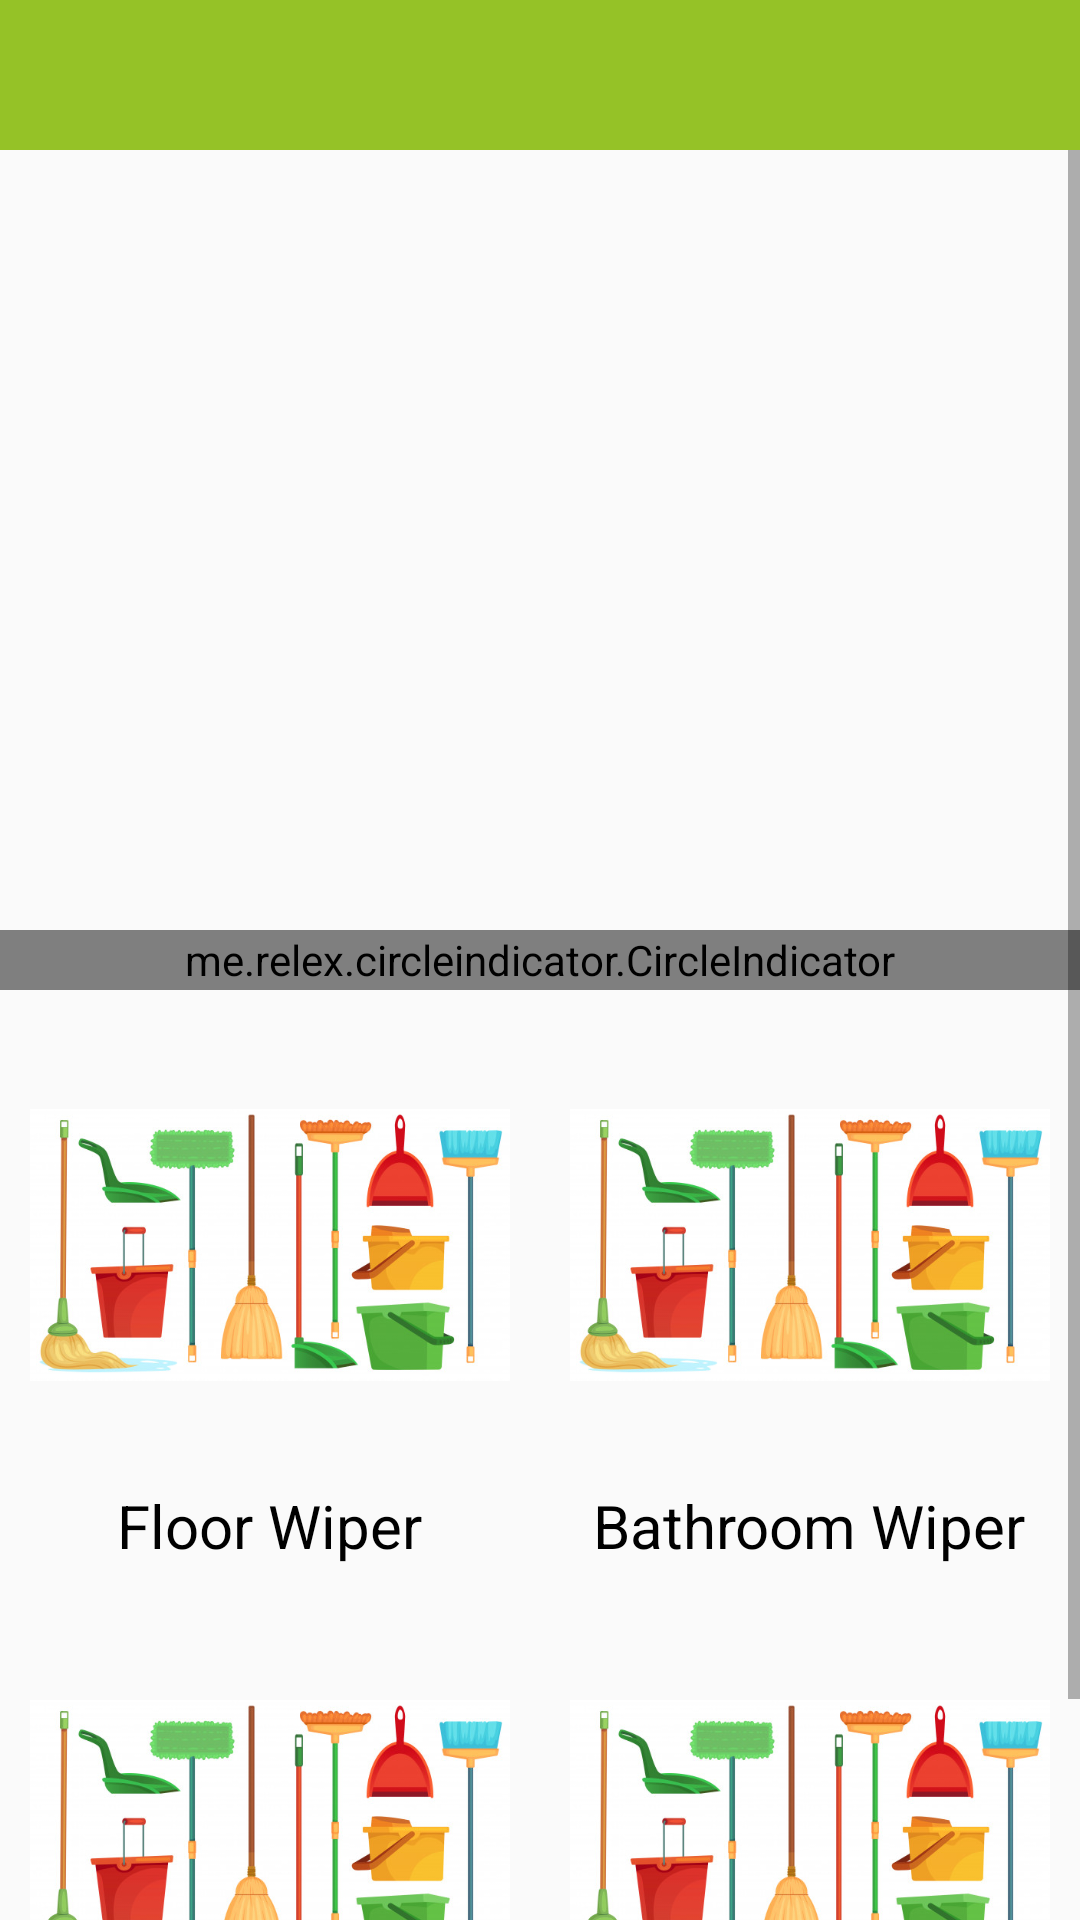

Layout XML and referenced resources for this Android screen:
<!-- AndroidManifest.xml: application theme AppTheme -->
<!-- res/layout/activity_wiper.xml -->
<?xml version="1.0" encoding="utf-8"?>
<LinearLayout xmlns:android="http://schemas.android.com/apk/res/android"
    xmlns:app="http://schemas.android.com/apk/res-auto"
    xmlns:tools="http://schemas.android.com/tools"
    android:layout_width="match_parent"
    android:layout_height="match_parent"
    android:orientation="vertical"
    tools:context=".sabActivities.WiperActivity">


    <include layout="@layout/custom_tool" />

    <ScrollView
        android:layout_width="match_parent"
        android:layout_height="match_parent">

        <LinearLayout
            android:orientation="vertical"
            android:layout_width="match_parent"
            android:layout_height="match_parent">
            <LinearLayout
                android:id="@+id/liner_pager"
                android:layout_width="match_parent"
                android:layout_height="wrap_content"
                android:orientation="vertical">

                <androidx.viewpager.widget.ViewPager
                    android:id="@+id/pager"
                    android:layout_width="match_parent"
                    android:layout_height="250dp"
                    android:layout_marginTop="5dp"
                    android:layout_marginBottom="5dp" />


                <me.relex.circleindicator.CircleIndicator
                    android:id="@+id/indicator"
                    android:layout_width="match_parent"
                    android:layout_height="20dp"
                    android:layout_alignParentBottom="true"
                    app:ci_drawable="@drawable/circleindicator_round" />


            </LinearLayout>
            <LinearLayout
                android:layout_width="match_parent"
                android:layout_height="match_parent"
                android:orientation="vertical">


                <LinearLayout
                    android:layout_width="match_parent"
                    android:layout_height="wrap_content"
                    android:weightSum="2">

                    <LinearLayout
                        android:id="@+id/liner_floor_wiper"
                        android:layout_width="0dp"
                        android:layout_height="match_parent"
                        android:layout_margin="5dp"
                        android:layout_weight="1"
                        android:background="@drawable/edittext_back"
                        android:orientation="vertical">

                        <ImageView
                            android:layout_width="wrap_content"
                            android:layout_height="150dp"
                            android:layout_gravity="center"
                            android:layout_margin="5dp"
                            android:layout_marginTop="5dp"
                            android:src="@drawable/brush4">

                        </ImageView>

                        <TextView
                            android:layout_width="wrap_content"
                            android:layout_height="wrap_content"
                            android:layout_gravity="center"
                            android:fontFamily="sans-serif"
                            android:gravity="center"
                            android:text="Floor Wiper"
                            android:textColor="#000"
                            android:textSize="20sp"

                            android:textStyle="normal">

                        </TextView>


                    </LinearLayout>

                    <LinearLayout
                        android:id="@+id/liner_bthroom_wiper"
                        android:layout_width="0dp"
                        android:layout_height="wrap_content"
                        android:layout_margin="5dp"
                        android:layout_weight="1"
                        android:background="@drawable/edittext_back"
                        android:orientation="vertical">

                        <ImageView
                            android:layout_width="wrap_content"
                            android:layout_height="150dp"
                            android:layout_gravity="center"
                            android:layout_margin="5dp"
                            android:layout_marginTop="5dp"
                            android:src="@drawable/brush4">

                        </ImageView>

                        <TextView
                            android:layout_width="wrap_content"
                            android:layout_height="wrap_content"
                            android:layout_gravity="center"
                            android:fontFamily="sans-serif"
                            android:gravity="center"
                            android:text="Bathroom Wiper"
                            android:textColor="#000"
                            android:textSize="20sp"
                            android:textStyle="normal">

                        </TextView>


                    </LinearLayout>


                </LinearLayout>


                <LinearLayout
                    android:layout_width="match_parent"
                    android:layout_height="wrap_content"
                    android:weightSum="2">

                    <LinearLayout
                        android:id="@+id/liner_kitchen_wiper"
                        android:layout_width="0dp"
                        android:layout_height="match_parent"
                        android:layout_margin="5dp"
                        android:layout_weight="1"
                        android:background="@drawable/edittext_back"
                        android:orientation="vertical">

                        <ImageView
                            android:layout_width="wrap_content"
                            android:layout_height="150dp"
                            android:layout_gravity="center"
                            android:layout_margin="5dp"
                            android:layout_marginTop="5dp"
                            android:src="@drawable/brush4">

                        </ImageView>

                        <TextView
                            android:layout_width="wrap_content"
                            android:layout_height="wrap_content"
                            android:layout_gravity="center"
                            android:fontFamily="sans-serif"
                            android:gravity="center"
                            android:text="Kitchen Wiper"
                            android:textColor="#000"
                            android:textSize="20sp"

                            android:textStyle="normal">

                        </TextView>


                    </LinearLayout>

                    <LinearLayout
                        android:id="@+id/liner_glass_wiper"
                        android:layout_width="0dp"
                        android:layout_height="wrap_content"
                        android:layout_margin="5dp"
                        android:layout_weight="1"
                        android:background="@drawable/edittext_back"
                        android:orientation="vertical">

                        <ImageView
                            android:layout_width="wrap_content"
                            android:layout_height="150dp"
                            android:layout_gravity="center"
                            android:layout_margin="5dp"
                            android:layout_marginTop="5dp"
                            android:src="@drawable/brush4">

                        </ImageView>

                        <TextView
                            android:layout_width="wrap_content"
                            android:layout_height="wrap_content"
                            android:layout_gravity="center"
                            android:fontFamily="sans-serif"
                            android:gravity="center"
                            android:text="Glass Wiper"
                            android:textColor="#000"
                            android:textSize="20sp"
                            android:textStyle="normal">

                        </TextView>


                    </LinearLayout>


                </LinearLayout>


            </LinearLayout>

        </LinearLayout>


    </ScrollView>

</LinearLayout>
<!-- res/layout/custom_tool.xml (included above) -->
<?xml version="1.0" encoding="utf-8"?>
<RelativeLayout xmlns:android="http://schemas.android.com/apk/res/android"
    xmlns:app="http://schemas.android.com/apk/res-auto"
    android:layout_width="match_parent"
    android:layout_height="50dp"
    android:background="#95c227"
    android:orientation="horizontal">

    <ImageView
        android:id="@+id/imgBack"
        android:layout_width="35dp"
        android:layout_height="35dp"
        android:layout_alignParentStart="true"
        android:layout_centerInParent="true"
        android:layout_marginStart="10dp"
        android:src="@drawable/ic_chevron_left_black_24dp"
        android:layout_alignParentLeft="true"
        android:layout_marginLeft="10dp" />

    <TextView
        android:id="@+id/txtTitle"
        android:layout_width="wrap_content"
        android:layout_height="wrap_content"
        android:layout_centerInParent="true"
        android:layout_marginStart="10dp"
        android:layout_toEndOf="@+id/imgBack"
        android:textSize="18sp"
        android:textStyle="bold"
        android:layout_marginLeft="5dp"
        android:layout_toRightOf="@+id/imgBack" />

    <ImageView
        android:id="@+id/imgRefresh"
        android:layout_width="30dp"
        android:layout_height="30dp"
        android:layout_alignParentEnd="true"
        android:layout_centerInParent="true"
        android:layout_margin="10dp"
        android:visibility="gone"
        android:layout_alignParentRight="true" />

</RelativeLayout>
<!-- resources referenced by this layout -->
<resources>
  <!-- drawable brush4: jpg bitmap (drawable, 53312 bytes) -->
  <style name="AppTheme" parent="Theme.AppCompat.Light.NoActionBar">
  
          <item name="colorPrimary">@color/primary</item>
          <item name="colorPrimaryDark">@color/primary_dark</item>
          <item name="colorAccent">@color/colorAccent</item>
      </style>
  <color name="primary">#006400</color>
  <color name="primary_dark">#006400</color>
  <color name="colorAccent">#D81B60</color>
</resources>
